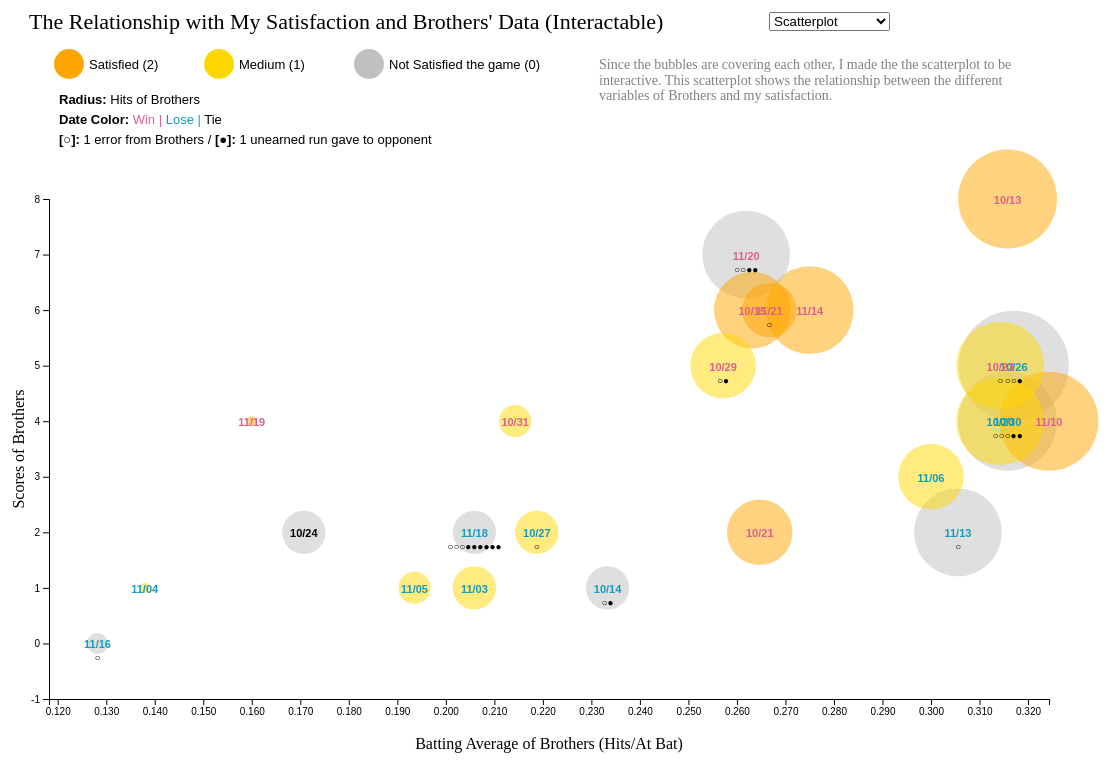
D3 v5 page, settled after 480 driven frames (8 s of simulated time); the page loaded 1 data file(s).


// ── main.js
"use strict"

/* define the canves space */
let width = 1200; // svg width
let height = 800; // svg height

/* define the margin and also make it easier to set positon */
let margin = {
    left: 100,
    right: 100,
    top: 200,
    bottom: 100
};

/* add svg tag to the div which ID is canvas and set by definesd width and height */
let svg = d3.select("#canvas")
    .append("svg")
    .attr("width", width)  //the width for draw
    .attr("height", height); //the height for draw

let dataset;//claim the dataset name

/* get data from data.json and use the drawScatter func */
(async function () {
    dataset = await d3.json("data.json").then(drawScatter);
})();

/** function drawScatter(dataset)

draw scatterplot from my json data

 * @param {object} dataset - a json data for draw visualization
**/
function drawScatter(dataset) {
    /* sort data and make small data shows on top
    "Hits" here use first character upper case since I would use Object.entries to show keys and values on page */
    dataset.sort(function(a, b) {return b.brothersStat.Hits - a.brothersStat.Hits}) //shows smaller circle at top

    /* define the x linear scales
    domain: from min number of data to max,
    range: the px range on page */
    let xScale = d3.scaleLinear() //the scale of Batting Average (x)
        /* d3.min(a, b) > the min number of b in a
        d3.max(a, b) > the max number of b in a
        -0.01 is to make the bubble do not shows on the line  */
        .domain([d3.min(dataset, function(v) {return v.brothersStat.Hits / v.brothersStat["At Bat"]-0.01}), d3.max(dataset, function(v) {return v.brothersStat.Hits / v.brothersStat["At Bat"]})]) //detail of => https://developer.mozilla.org/zh-TW/docs/Web/JavaScript/Reference/Functions/Arrow_functions
        .range([margin.left, width - margin.right]);

    /* define the y linear scales */
    let yScale = d3.scaleLinear() //the scale of scores (y), 
        /* -1 is to make the bubble do not shows on the line */ 
        .domain([d3.min(dataset, function(v) {return v.brothersStat.Scores})-1, d3.max(dataset, function(v) {return v.brothersStat.Scores})])
        .range([height - margin.bottom, margin.top]);

    /* define the radius of circles, I use scaleLinear instead of d3.scaleSqrt here for make bigger numbers more different */
    let rScale = d3.scaleLinear() //the scale of Hits (r), .range is radius of the circle 
        .domain([d3.min(dataset, function(v) {return v.brothersStat.Hits}), d3.max(dataset, function(v) {return v.brothersStat.Hits})])
        .range([5, 55])

    /* draw circles */
    let circles = svg.selectAll("circle")//select circle tags
        .data(dataset) //use the dateset that give in the function
        .join("circle") //add circle tags
        /* set the x of circles by the following defined xScale */ 
        .attr("cx", function(v) {
            /* "Hits" here use first character upper case since I use Object.entries to show keys and values on page */
            return xScale(v.brothersStat.Hits / v.brothersStat["At Bat"]) //Batting Average of Brothers (Hits/At Bat)
        })
        /* set the y of circles by the following defined yScale */ 
        .attr("cy",  function(v) {
            return yScale(v.brothersStat.Scores) //The scores Brothers Got in a game
        })
        /* set the radius of circles by the following defined rScale  */
        .attr("r", function(v) {
            return rScale(v.brothersStat.Hits) //Hits of Brothers
        })
        //.attr("stroke", "white") //shows storke of circle for easier to read
        .style("opacity", .5) //use opacity for shows circles clearer if they covered each other
        .attr("fill", function(v) { //set colors for satisfaction level, from 0 to 2
            if (v.satisfaction==2) { //Satisfied
                return "Orange";
            } else if (v.satisfaction==1) { //Medium
                return "Gold";
            } else { //Not Satisfied
                return "Silver";
            }
        })
        /* register the event when mouseover element to show circle values clearly and use data as v
        learn from http://bl.ocks.org/WilliamQLiu/76ae20060e19bf42d774 */
        .on("mouseover", function (v) {
            d3.select(this) //select this circle
                .style("opacity", 1) //change opacity

            /* draw date labels for circles, select all texts that the class is label */    
            svg.append("text") //add text tags
                .attr("class", "hoverLable") //give it hoverLable class
                .attr("font-family", "sans-serif") //use sans-serif font
                .attr("font-size", "11px") //set font size
                .attr("font-weight", 600) //bold texts 
                .attr("fill", function() { //fill color by game result //we don't use v in the function since v is in mouseover function
                    if (v.brothersStat.Scores-v.opponentStat.Scores > 0) {//if Brothers win
                        return "#DD5F8B"; //red
                    } else if (v.brothersStat.Scores-v.opponentStat.Scores < 0) {//if Brothers lose
                        return "#119CBF"; //blue
                    }//if tie use default color
                })
                .text(function() {return v.date}) //defint what the lable will show
                /* make the x offset are in the middle of the circle
                the x of circle middle is "v.brothersStat.Hits / v.brothersStat["At Bat"]"
                the middle of text is "this.getComputedTextLength/2"
                so use "circle middle x" - "middle of text" could put lable on the center of circle
                or we can use .attr("text-anchor", "middle") to set x on the center*/
                .attr("x", function () {return xScale(v.brothersStat.Hits / v.brothersStat["At Bat"]) - this.getComputedTextLength()/2})
                /* I want put the label under the circle, so the y should plus the radius of the circle */
                .attr("y", function () {return yScale(v.brothersStat.Scores)+rScale(v.brothersStat.Hits)+10}) 

            /* draw error labels for circles, select all texts that the class is label2*/
            svg.append("text") //add text tags
                .attr("class", "hoverLable2") //give it hoverLable class
                .attr("font-family", "Arial", "sans-serif") //first use Arial font to make the circle shows the same on differet pc
                .attr("font-size", "12px")
                .attr("font-weight", 800)
                /* shows error & unearned run as labels */
                .text(function() {
                    let text=""; //if no error and unearned run, show nothing
                    /* add a "。" in text by error count */
                    for (let i=0; i<v.brothersStat.Errors; i++) {
                        text=text+"○";
                    }
                    //if (v.brothersStat["Unearned Run"]>0) {
                        //text=text+"/";
                        /* add a "‧" in text by unearned run count */
                        for (let i=0; i<v.brothersStat["Unearned Run"]; i++) {
                            text=text+"●";
                        }
                        return text; //return text to label text
                    //}
                })
                /* make the x offset are under the date lable
                or we can use .attr("text-anchor", "middle") to set x on the center */
                .attr("x", function () {return xScale(v.brothersStat.Hits / v.brothersStat["At Bat"]) - this.getComputedTextLength()/2})
                .attr("y", function () {return yScale(v.brothersStat.Scores)+rScale(v.brothersStat.Hits)+20})

            d3.selectAll(".label") //selece elements that class is label
                .style("visibility", "hidden") //hide it when mouse over
            d3.selectAll(".label2")
                .style("visibility", "hidden")

        })
        /* register the event when mouseout element to show circle values clearly and use data as v*/
        .on("mouseout", function () {
            d3.select(this)
                .style("opacity", .5)
            d3.selectAll(".hoverLable").remove(); //remove the class that added after mouse over
            d3.selectAll(".hoverLable2").remove();
            d3.selectAll(".label")
                .style("visibility", "visible") //show the element we hide again when mouse leave
            d3.selectAll(".label2")
                .style("visibility", "visible")
        })

    /* draw date labels for circles, select all texts that the class is label */
    let labels = svg.selectAll("text.label")
        .data(dataset) //use the dateset that give in function
        .join("text") //add text tags
        .attr("class", "label") //give it label class
        .attr("font-family", "sans-serif") //use sans-serif font
        .attr("font-size", "11px")
        .attr("font-weight", 600) //bold texts 
        .attr("fill", function(v) { //fill color by game result 
            if (v.brothersStat.Scores-v.opponentStat.Scores > 0) {//if Brothers win
                return "#DD5F8B"; //red
            } else if (v.brothersStat.Scores-v.opponentStat.Scores < 0) {//if Brothers lose
                return "#119CBF"; //blue
            }//if tie use default color
        })
        .text(function(v) {return v.date}) //defint what the lable will show
        /* make the x and y offset are in the middle of the circle
        the x of circle middle is "v.brothersStat.Hits / v.brothersStat["At Bat"]"
        the middle of text is "this.getComputedTextLength/2"
        so use "circle middle x" - "middle of text" could put lable on the center of circle
        or we can use .attr("text-anchor", "middle") to set x on the center
                            //=> is not work here since "this" can not be used */
        .attr("x", function (v) {return xScale(v.brothersStat.Hits / v.brothersStat["At Bat"]) - this.getComputedTextLength()/2})
        .attr("y", function (v) {return yScale(v.brothersStat.Scores)+5}) //5 is the half of the text height
        

    /* draw error labels for circles, select all texts that the class is label2*/
    let labels2 = svg.selectAll("text.label2")
        .data(dataset) //use the dateset that give in function
        .join("text") //add text tags
        .attr("class", "label2") //give it label2 class
        .attr("font-family", "Arial", "sans-serif") //first use Arial font to make the circle shows the same on differet pc
        .attr("font-size", "10px")
        .attr("font-weight", 800)
        /* shows error & unearned run as labels*/
        .text(function(v) {
            let text=""; //if no error and unearned run, show nothing
            /* add a "。" in text by error count*/
            for (let i=0; i<v.brothersStat.Errors; i++) {
                text=text+"○";
            }
            //if (v.brothersStat["Unearned Run"]>0) {
                //text=text+"/";
                /* add a "‧" in text by unearned run count*/
                for (let i=0; i<v.brothersStat["Unearned Run"]; i++) {
                    text=text+"●";
                }
                return text; //return text to label text
            //}
        })
        /* make the x and y offset are under the date lable
        or we can use .attr("text-anchor", "middle") to set x on the center*/
        .attr("x", function (v) {return xScale(v.brothersStat.Hits / v.brothersStat["At Bat"]) - this.getComputedTextLength()/2})
        .attr("y", function (v) {return yScale(v.brothersStat.Scores)+18})

    /* add g tag in svg to give sapce for xAxis and show it */
    let xAxis = svg.append("g")
        .attr("class", "axis") //give it axis class
        .attr("transform", `translate(0, ${height-margin.bottom})`) //direct by use translate the position to put the axis
        /* call d3 function to make an axis and use the definded xScale for x axis
        shows 3 numbers after decimal point https://github.com/d3/d3-axis, baseball game shows 3 numbers in AVG
        the 1st arg in ticks() is the min count of ticks, it's multiples of five */ 
        .call(d3.axisBottom().scale(xScale).ticks(15, ",.3f"));

    /* add g tag in svg to give sapce for yAxis and show it */
    let yAxis = svg.append("g")
        .attr("class", "axis")
        .attr("transform", `translate(${margin.left},0)`)
        .call(d3.axisLeft().scale(yScale));
    
    /* add text tag in svg for xAxisLabel */
    let xAxisLabel = svg.append("text")
        .attr("class", "axisLabel") //use css axisLabel class
        /* if margin left and right are different
         |-margin.left-|-----xAxis-----|-margin.right-|
         |-------------------width--------------------|
        center of the axis should be:
        .attr("x", (width-margin.left-margin.right)/2+margin.left)
        if margin left and right are the same, then width / 2 is center */
        .attr("x", width / 2) //set x offset
        .attr("y", height - margin.bottom / 2) //set y offset
        .attr("text-anchor", "middle") //anchor by middle for make label shows on center
        .text("Batting Average of Brothers (Hits/At Bat)"); //the text of label

    /* add text tag in svg for yAxisLabel */
    let yAxisLabel = svg.append("text")
        .attr("class", "axisLabel")
        .attr("transform", "rotate(-90)")
        /* margin top and bottom are different
         |-margin.top-|-----yAxis-----|-margin.bottom-|
         |-------------------width--------------------|
        so center of the axis should be: */
        .attr("x", -(height-margin.top-margin.bottom)/2-margin.top)
        .attr("y", margin.left - margin.left /4)
        .attr("text-anchor", "middle")
        .text("Scores of Brothers");

    /* the title of the plot */
    svg.append("text")
        .attr("x", 80)
        .attr("y", 30)
        .attr("text-anchor", "left")
        .style("font-size", "22px")
        .text("The Relationship with My Satisfaction and Brothers' Data (Interactable)");

    /* start of draw 3 color circles and texts that for users to understand the meaning */
    for (let i=0; i<3; i++) {
        let color = "Orange"; //color of circle. if not 1 and 2. set default value as orange
        let text = "Satisfied (2)"; //label of circle. if not 1 and 2. set default value as Satisfied (2)
        if (i==1) {
            color = "Gold";
            text = "Medium (1)";
        } else if (i==2) {
            color = "Silver";
            text = "Not Satisfied the game (0)";
        }
        svg.append("circle") //draw the circles for indicating
            .attr("r", 15) //the radius of circles
            .attr("fill", color) //fill color by defined value
            .attr("cx", 120+i*150) //the x are 120 270 420
            .attr("cy", 65) //the y offset of circles

        svg.append("text") //texts to explain the colors of circles
            .text(text) //write text by defined value
            .attr("x", 140+i*150) //the x are 140 290 440
            .attr("y", 70)
            .attr("font-family", "sans-serif") //use sans-serif font
            .attr("font-size", "13px"); //set font size
    } //end of draw these circles

    /* write texts to explain the meaning of radius */
    svg.append("text")
        .attr("x", 110) //set x offset
        .attr("y", 105) //set y offset
        .attr("font-family", "sans-serif")
        .attr("font-size", "13px")
        .attr("font-weight", 600) //use bold for following texts https://richardbrath.wordpress.com/2018/11/24/using-font-attributes-with-d3-js/
        .text("Radius: ") //write the description
        .append("tspan")  //separate two texts then make them different https://richardbrath.wordpress.com/2018/11/24/using-font-attributes-with-d3-js/
        .attr("font-weight", 400) //normal texts https://richardbrath.wordpress.com/2018/11/24/using-font-attributes-with-d3-js/
        .text("Hits of Brothers");

    /* write texts to explain the meaning of date color */
    svg.append("text")
        .attr("x", 110)
        .attr("y", 125)
        .attr("font-family", "sans-serif")
        .attr("font-size", "13px")
        .attr("font-weight", 600) //use bold for following texts
        .text("Date Color: ")
        .append("tspan")  //separate two texts so we can make it different
        .attr("font-weight", 400) //normal texts
        .attr("fill", "#DD5F8B") //set the text color for following text (red)
        .text("Win | ")
        .append("tspan")  //separate two texts
        .attr("fill", "#119CBF") //set the text color for following text (blue)
        .text("Lose | ")
        .append("tspan")  //separate two texts
        .attr("fill", "#000") //set the text color for following text
        .text("Tie");

    /* write texts to explain the dots on circle */
    svg.append("text")
        .attr("x", 110)
        .attr("y", 145)
        .attr("font-family", "sans-serif")
        .attr("font-size", "13px")
        .attr("font-weight", 600) //bold texts 
        .text("[○]: ")
        .append("tspan")  //separate two texts
        .attr("font-weight", 400) //normal texts
        .text("1 error from Brothers / ")
        .append("tspan")  //separate two texts
        .attr("font-weight", 600) //bold texts 
        .text("[●]: ")
        .append("tspan")  //separate two texts
        .attr("font-weight", 400) //normal texts
        .text("1 unearned run gave to opponent")

    /* the description of the plot */
    svg.append("text")
        .attr("class", "subtitle")
        .attr("x", 650)
        .attr("y", 55)
        .attr("text-anchor", "left")
        .style("font-size", "14px")
        .style("fill", "grey")
        .text("Since the bubbles are covering each other, I made the the scatterplot to be interactive. This scatterplot shows the relationship between the different variables of Brothers and my satisfaction.")
        .call(wrap, 450); //use the wrap function in the js file
    
    return dataset; // global it and we can use later
}

/* wrote by example in class, I didn't edit it including comments */
function wrap(text, chartWidth) {
    text.each(function () {
        let text = d3.select(this);
        let words = text.text().split(/\s+/).reverse(); // split on spaces
        let word;
        let line = [];
        let lineNumber = 0;
        let linechartHeight = 1.1; // ems
        let x = text.attr("x"); // get the "x" attribute of our text that we're adding tspans to
        let y = text.attr("y"); // get the "y" attribute of our text that we're adding tspans to
        let dy = 1.1; // extra spacing
        let tspan = text.text(null).append("tspan").attr("x", x).attr("y", y).attr("dy", dy + "em");
        while (word = words.pop()) { // note assignment here, not comparison! will get "false" when no words left
            line.push(word);
            tspan.text(line.join(" "));
            if (tspan.node().getComputedTextLength() > chartWidth) { // if we exceeded line chartWidth...
                line.pop(); // pop that last added item off
                tspan.text(line.join(" "));
                line = [word]; // start the next line with the word we are currently processing
                // note prefix ++ which means "add 1 to lineNumber before using it"!
                tspan = text.append("tspan").attr("x", x).attr("y", y).attr("dy", ++lineNumber * linechartHeight + dy + "em").text(word); // generate the tspan element for the line
            } // end condition of line chartWidth exceeded (and thus draw line)
        } // end loop to process words
    });
}

/* abnormal data
 }, {
    "date": "10/19",
    "brothersStat": {
        "Scores": 6,
        "Hits": 2,
        "At Bat": 29,
        "Errors": 0,
        "Unearned Run": 0
    },
    "opponentStat": {
        "Scores": 5,
        "Hits": 9,
        "At Bat": 35,
        "Errors": 3,
        "Unearned Run": 2
    },
    "satisfaction": 0
    */













### data: data.json
[
 {
  "date": "10/13",
  "brothersStat": {
   "Scores": 8,
   "Hits": 12,
   "At Bat": 38,
   "Errors": 0,
   "Unearned Run": 0
  },
  "opponentStat": {
   "Scores": 4,
   "Hits": 7,
   "At Bat": 31,
   "Errors": 2,
   "Unearned Run": 3
  },
  "satisfaction": 2
 },
 {
  "date": "10/14",
  "brothersStat": {
   "Scores": 1,
   "Hits": 7,
   "At Bat": 30,
   "Errors": 1,
   "Unearned Run": 1
  },
  "opponentStat": {
   "Scores": 5,
   "Hits": 9,
   "At Bat": 30,
   "Errors": 0,
   "Unearned Run": 0
  },
  "satisfaction": 0
 },
 {
  "date": "10/15",
  "brothersStat": {
   "Scores": 6,
   "Hits": 10,
   "At Bat": 38,
   "Errors": 0,
   "Unearned Run": 0
  },
  "opponentStat": {
   "Scores": 3,
   "Hits": 9,
   "At Bat": 33,
   "Errors": 3,
   "Unearned Run": 1
  },
  "satisfaction": 2
 },
 {
  "date": "10/20",
  "brothersStat": {
   "Scores": 4,
   "Hits": 11,
   "At Bat": 35,
   "Errors": 0,
   "Unearned Run": 0
  },
  "opponentStat": {
   "Scores": 6,
   "Hits": 12,
   "At Bat": 36,
   "Errors": 0,
   "Unearned Run": 0
  },
  "satisfaction": 1
 },
 {
  "date": "10/21",
  "brothersStat": {
   "Scores": 2,
   "Hits": 9,
   "At Bat": 34,
   "Errors": 0,
   "Unearned Run": 0
  },
  "opponentStat": {
   "Scores": 1,
   "Hits": 5,
   "At Bat": 30,
   "Errors": 1,
   "Unearned Run": 0
  },
  "satisfaction": 2
 },
 {
  "date": "10/23",
  "brothersStat": {
   "Scores": 5,
   "Hits": 11,
   "At Bat": 35,
   "Errors": 1,
   "Unearned Run": 0
  },
  "opponentStat": {
   "Scores": 2,
   "Hits": 3,
   "At Bat": 31,
   "Errors": 2,
   "Unearned Run": 3
  },
  "satisfaction": 1
 },
 {
  "date": "10/24",
  "brothersStat": {
   "Scores": 2,
   "Hits": 7,
   "At Bat": 41,
   "Errors": 0,
   "Unearned Run": 0
  },
  "opponentStat": {
   "Scores": 2,
   "Hits": 9,
   "At Bat": 44,
   "Errors": 2,
   "Unearned Run": 0
  },
  "satisfaction": 0
 },
 {
  "date": "10/26",
  "brothersStat": {
   "Scores": 5,
   "Hits": 13,
   "At Bat": 41,
   "Errors": 2,
   "Unearned Run": 1
  },
  "opponentStat": {
   "Scores": 7,
   "Hits": 14,
   "At Bat": 43,
   "Errors": 1,
   "Unearned Run": 0
  },
  "satisfaction": 0
 },
 "... 16 more items"
]